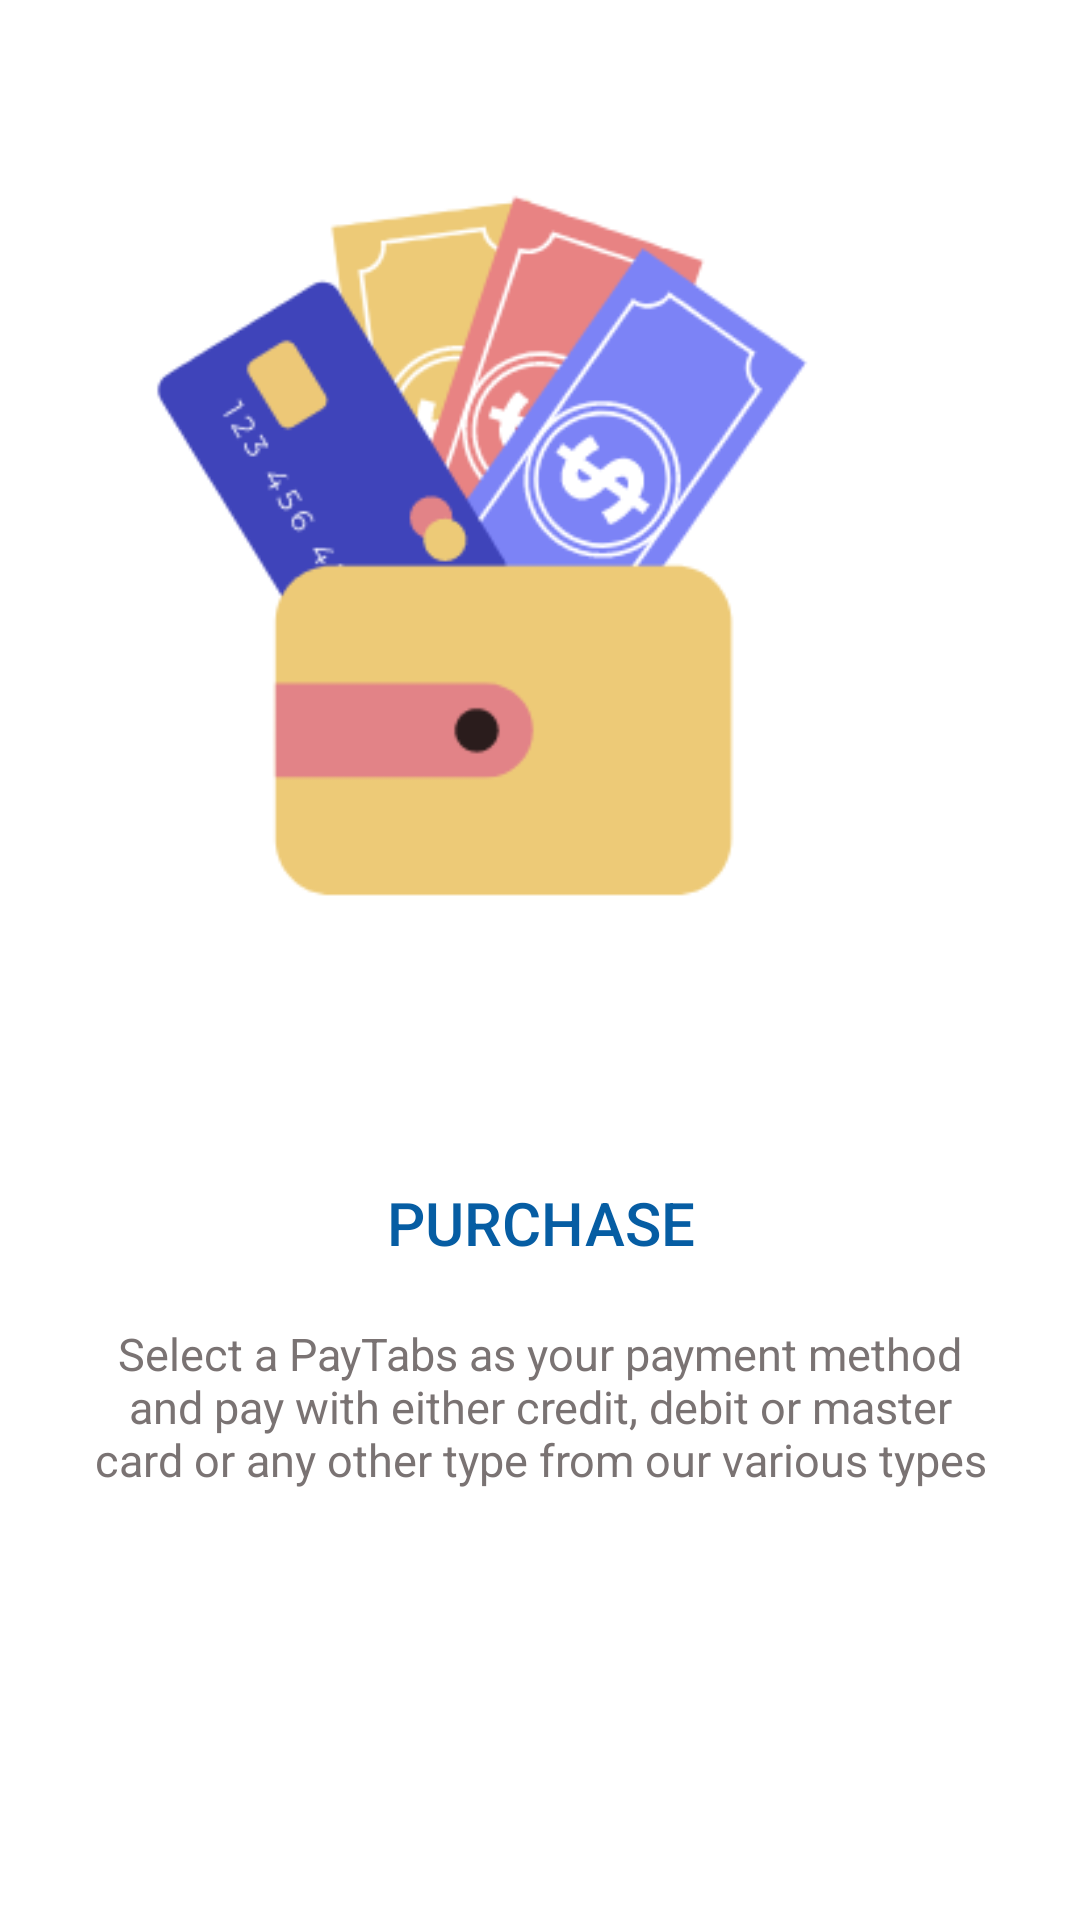

Layout XML and referenced resources for this Android screen:
<!-- AndroidManifest.xml: application theme Theme.PayTabs_Demo_Store_Android -->
<!-- res/layout/onboarding_slide2.xml -->
<?xml version="1.0" encoding="utf-8"?>
<androidx.constraintlayout.widget.ConstraintLayout xmlns:android="http://schemas.android.com/apk/res/android"
    xmlns:app="http://schemas.android.com/apk/res-auto"
    xmlns:tools="http://schemas.android.com/tools"
    android:layout_width="match_parent"
    android:layout_height="match_parent">

    <ImageView
        android:id="@+id/img"
        android:layout_width="0dp"
        android:layout_height="0dp"
        android:layout_marginTop="4dp"
        android:adjustViewBounds="true"
        android:src="@drawable/ic_paying"
        app:layout_constraintDimensionRatio="1:1"
        app:layout_constraintEnd_toEndOf="parent"
        app:layout_constraintHorizontal_bias="1.0"
        app:layout_constraintStart_toStartOf="parent"
        app:layout_constraintTop_toTopOf="parent"
        tools:ignore="ContentDescription" />

    <TextView
        android:id="@+id/titleTv"
        android:layout_width="0dp"
        android:layout_height="wrap_content"
        android:layout_marginTop="30dp"
        app:layout_constraintEnd_toEndOf="@+id/img"
        app:layout_constraintStart_toStartOf="@+id/img"
        app:layout_constraintTop_toBottomOf="@+id/img"
        android:gravity="center_horizontal"
        android:textSize="20dp"
        android:text="PURCHASE"
        android:textAppearance="@style/TextAppearance.AppCompat.Body2"
        android:textColor="@color/blue"

        />

    <TextView
        android:id="@+id/descTV"
        android:layout_width="300dp"
        android:layout_height="wrap_content"
        android:layout_marginTop="20dp"
        android:gravity="center"
        android:text="Select a PayTabs as your payment method and pay with either credit, debit or master card or any other type from our various types"
        android:textAppearance="@style/TextAppearance.AppCompat.Body1"
        android:textColor="@color/Grey"
        android:textSize="15dp"
        app:layout_constraintEnd_toEndOf="@id/titleTv"
        app:layout_constraintStart_toStartOf="parent"
        app:layout_constraintTop_toBottomOf="@id/titleTv" />
</androidx.constraintlayout.widget.ConstraintLayout>
<!-- resources referenced by this layout -->
<resources>
  <color name="Grey">#7A7373</color>
  <color name="blue">#065DA3</color>
  <!-- drawable ic_paying: png bitmap (drawable, 16014 bytes) -->
  <style name="Theme.PayTabs_Demo_Store_Android" parent="Theme.MaterialComponents.DayNight.NoActionBar">
          
          <item name="colorPrimary">@color/blue</item>
          <item name="colorPrimaryVariant">@color/blue</item>
          <item name="colorOnPrimary">@color/white</item>
          
          <item name="colorSecondary">@color/teal_200</item>
          <item name="colorSecondaryVariant">@color/teal_700</item>
          <item name="colorOnSecondary">@color/black</item>
          
          <item name="android:statusBarColor" tools:targetApi="l">?attr/colorPrimaryVariant</item>
          
      </style>
  <color name="white">#FFFFFFFF</color>
  <color name="teal_200">#FF03DAC5</color>
  <color name="teal_700">#FF018786</color>
  <color name="black">#FF000000</color>
</resources>
